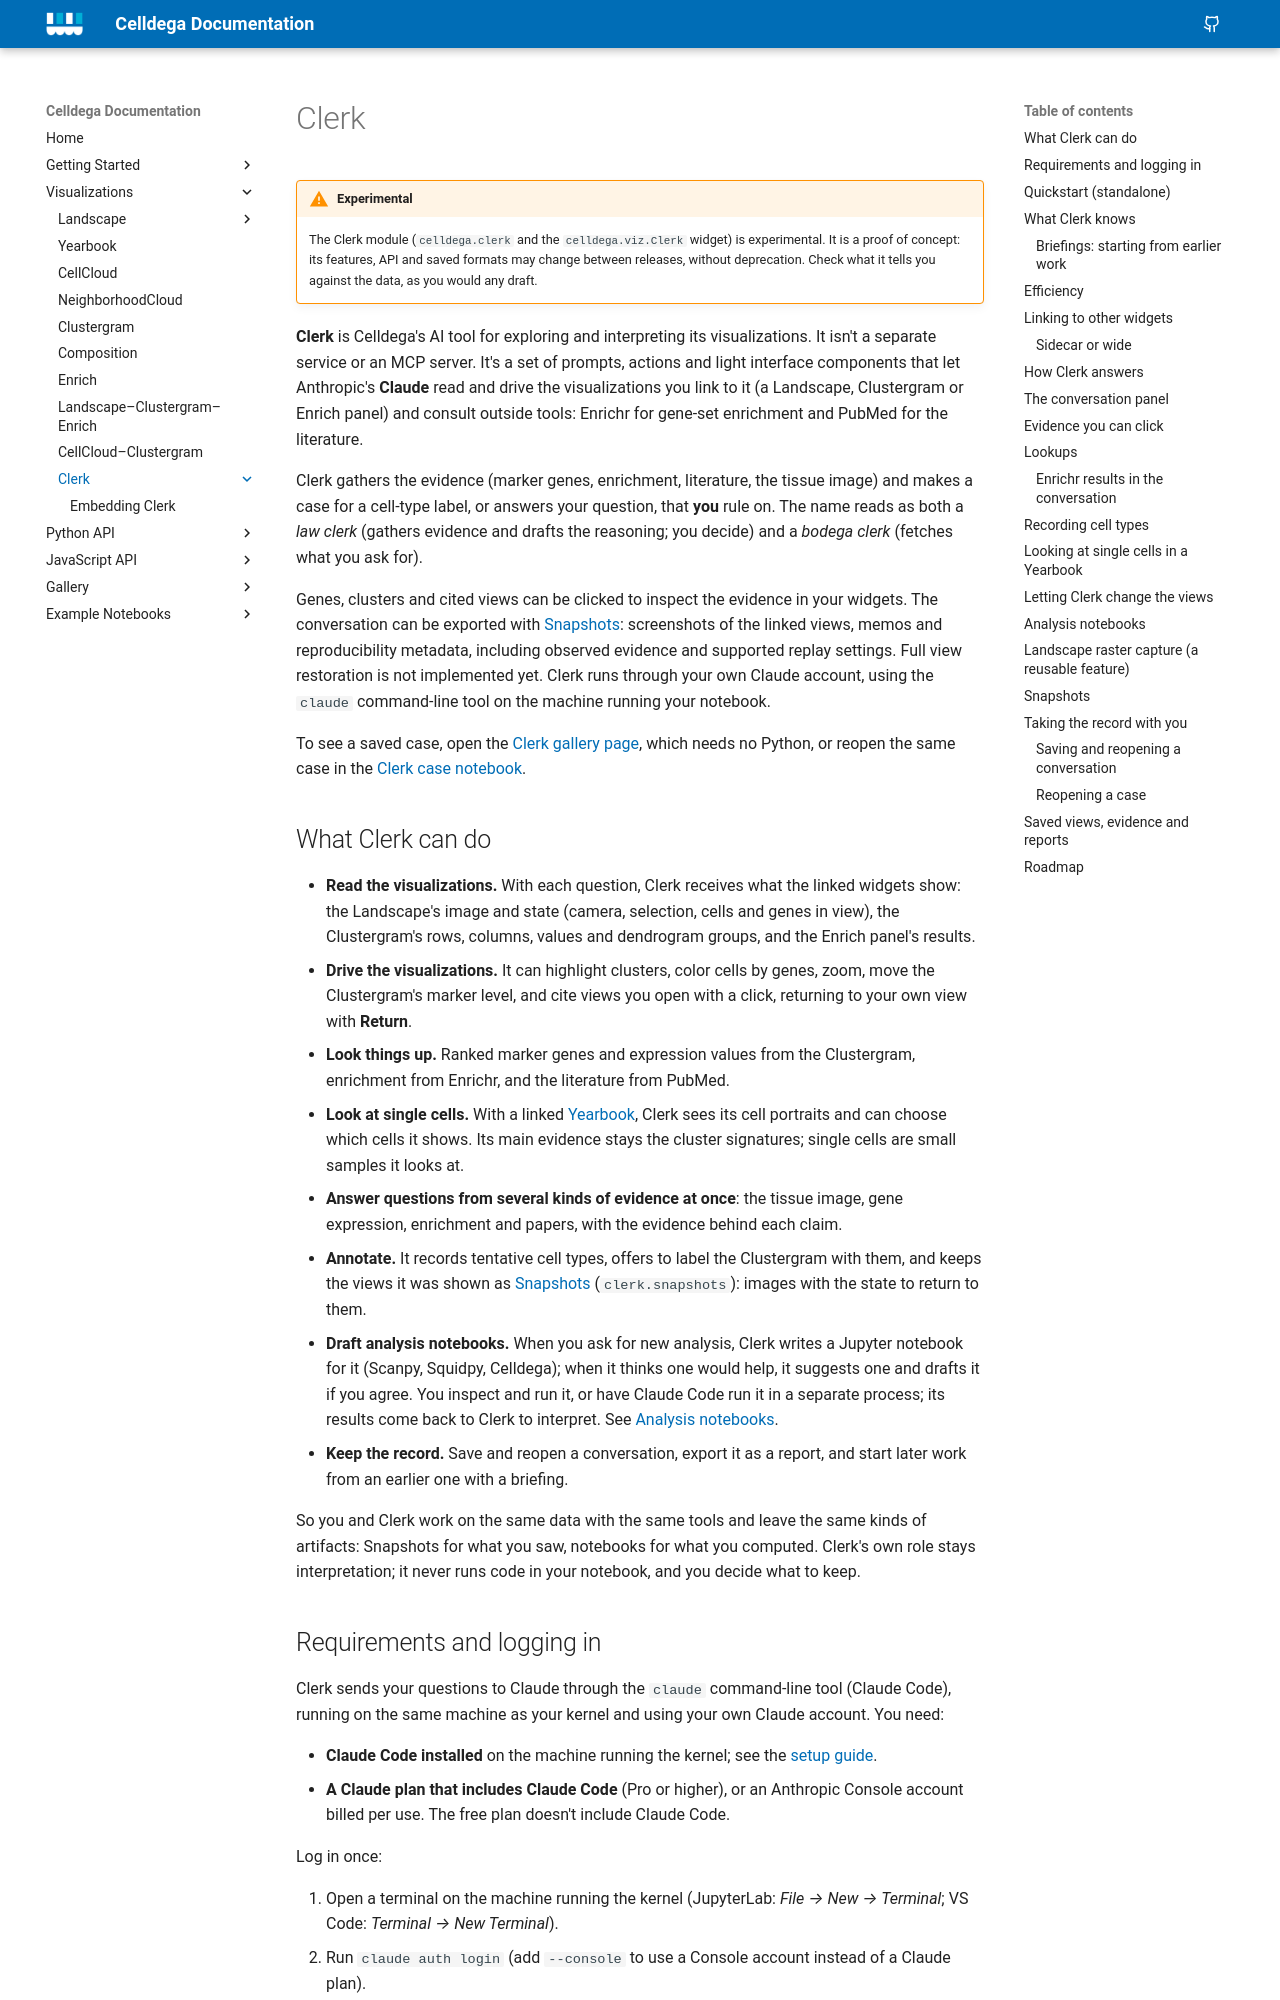

repository: broadinstitute/celldega · page: visualizations/clerk/index.html · generator: mkdocs

# Clerk

!!! warning "Experimental"
    The Clerk module (`celldega.clerk` and the `celldega.viz.Clerk` widget) is
    experimental. It is a proof of concept: its features, API and saved formats may
    change between releases, without deprecation. Check what it tells you against the
    data, as you would any draft.

**Clerk** is Celldega's AI tool for exploring and interpreting its visualizations. It
isn't a separate service or an MCP server. It's a set of prompts, actions and light
interface components that let Anthropic's **Claude** read and drive the visualizations
you link to it (a Landscape, Clustergram or Enrich panel) and consult outside tools:
Enrichr for gene-set enrichment and PubMed for the literature.

Clerk gathers the evidence (marker genes, enrichment, literature, the tissue image) and
makes a case for a cell-type label, or answers your question, that **you** rule on. The
name reads as both a *law clerk* (gathers evidence and drafts the reasoning; you decide)
and a *bodega clerk* (fetches what you ask for).

Genes, clusters and cited views can be clicked to inspect the evidence in your widgets.
The conversation can be exported with [Snapshots](../index.md#snapshots): screenshots
of the linked views, memos and reproducibility metadata, including observed evidence
and supported replay settings. Full view restoration is not implemented yet. Clerk
runs through your own Claude account, using the `claude` command-line tool on the
machine running your notebook.

To see a saved case, open the [Clerk gallery page](../../gallery/gallery_clerk_atera_kidney.md),
which needs no Python, or reopen the same case in the
[Clerk case notebook](../../examples/brief_notebooks/Atera_Kidney_Clerk_Case.ipynb).

## What Clerk can do

- **Read the visualizations.** With each question, Clerk receives what the linked
  widgets show: the Landscape's image and state (camera, selection, cells and genes in
  view), the Clustergram's rows, columns, values and dendrogram groups, and the Enrich
  panel's results.
- **Drive the visualizations.** It can highlight clusters, color cells by genes, zoom,
  move the Clustergram's marker level, and cite views you open with a click, returning
  to your own view with **Return**.
- **Look things up.** Ranked marker genes and expression values from the Clustergram,
  enrichment from Enrichr, and the literature from PubMed.
- **Look at single cells.** With a linked [Yearbook](#looking-at-single-cells-in-a-yearbook),
  Clerk sees its cell portraits and can choose which cells it shows. Its main evidence
  stays the cluster signatures; single cells are small samples it looks at.
- **Answer questions from several kinds of evidence at once**: the tissue image, gene
  expression, enrichment and papers, with the evidence behind each claim.
- **Annotate.** It records tentative cell types, offers to label the Clustergram with
  them, and keeps the views it was shown as [Snapshots](../index.md#snapshots)
  (`clerk.snapshots`): images with the state to return to them.
- **Draft analysis notebooks.** When you ask for new analysis, Clerk writes a Jupyter
  notebook for it (Scanpy, Squidpy, Celldega); when it thinks one would help, it
  suggests one and drafts it if you agree. You inspect and run it, or have
  Claude Code run it in a separate process; its results come back to Clerk to interpret.
  See [Analysis notebooks](#analysis-notebooks).
- **Keep the record.** Save and reopen a conversation, export it as a report, and start
  later work from an earlier one with a briefing.

So you and Clerk work on the same data with the same tools and leave the same kinds of
artifacts: Snapshots for what you saw, notebooks for what you computed. Clerk's own role
stays interpretation; it never runs code in your notebook, and you decide what to keep.
